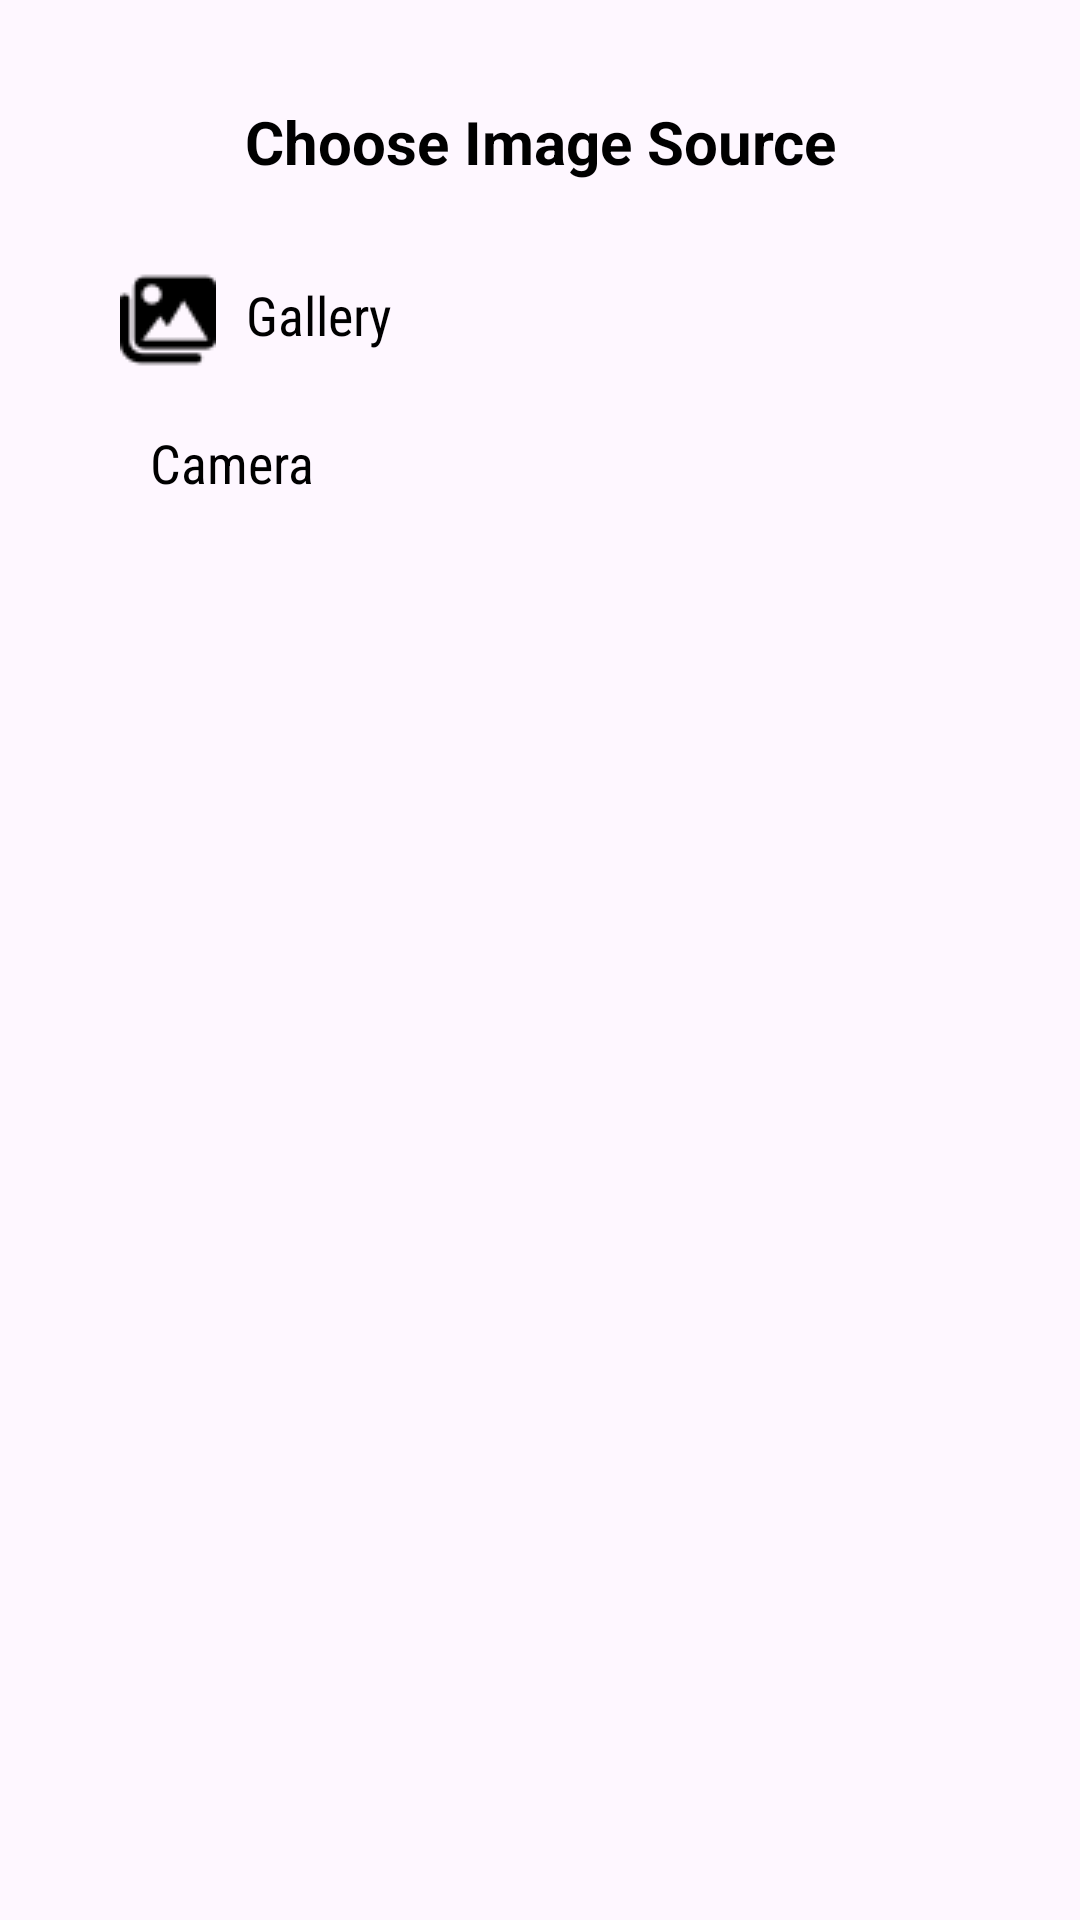

This screen was rendered from an Android layout file. Write that file and the resources it references.
<!-- AndroidManifest.xml: application theme Theme.ToDoSQLite -->
<!-- res/layout/choose_image_source_alert.xml -->
<?xml version="1.0" encoding="utf-8"?>
<LinearLayout xmlns:android="http://schemas.android.com/apk/res/android"
    xmlns:app="http://schemas.android.com/apk/res-auto"
    android:layout_width="match_parent"
    android:layout_height="match_parent">

    <RelativeLayout
        android:layout_width="match_parent"
        android:layout_height="200dp"
        android:gravity="center"
        android:layout_marginHorizontal="40dp"
        android:orientation="vertical">

        <TextView
            android:id="@+id/textViewChooseYourImage"
            android:layout_width="match_parent"
            android:layout_height="wrap_content"
            android:text="Choose Image Source"
            android:textAlignment="center"
            android:textColor="@color/black"
            android:textSize="20sp"
            android:textStyle="bold" />


        <ImageView
            android:id="@+id/imageViewGalleryImageSeleted"
            android:layout_width="wrap_content"
            android:layout_marginTop="30dp"
            android:layout_height="wrap_content"
            android:layout_below="@id/textViewChooseYourImage"
            app:srcCompat="@drawable/gallery_selected" />

        <TextView
            android:id="@+id/textViewGalleryImage"
            android:layout_width="match_parent"
            android:textSize="18sp"
            android:fontFamily="sans-serif-condensed"
            android:layout_height="wrap_content"
            android:layout_marginTop="32dp"
            android:layout_marginLeft="10dp"
            android:textColor="@color/black"
            android:layout_below="@id/textViewChooseYourImage"
            android:layout_toRightOf="@id/imageViewGalleryImageSeleted"
            android:text="Gallery" />

            <ImageView
                android:id="@+id/imageViewCameraImageSelected"
                android:layout_width="wrap_content"
                android:layout_height="wrap_content"
                android:layout_marginTop="20dp"
                app:srcCompat="@drawable/camera"
                android:layout_below="@id/imageViewGalleryImageSeleted"/>
            <TextView
                android:id="@+id/textViewCameraImage"
                android:layout_width="match_parent"
                android:layout_height="wrap_content"
                android:textColor="@color/black"
                android:textSize="18sp"
                android:fontFamily="sans-serif-condensed"
                android:layout_marginTop="25dp"
                android:layout_marginLeft="10dp"
                android:layout_toRightOf="@id/imageViewCameraImageSelected"
                android:layout_below="@id/textViewGalleryImage"
                android:text="Camera" />


    </RelativeLayout>
</LinearLayout>
<!-- resources referenced by this layout -->
<resources>
  <!-- drawable gallery_selected: png bitmap (drawable, 649 bytes) -->
  <style name="Theme.ToDoSQLite" parent="Base.Theme.ToDoSQLite" />
  <style name="Base.Theme.ToDoSQLite" parent="Theme.Material3.DayNight.NoActionBar">
          
          
      </style>
  <!-- not gathered from this repository: default colours our renderer supplied (Android Studio template values) -->
  <color name="black">#FF000000</color>
</resources>
